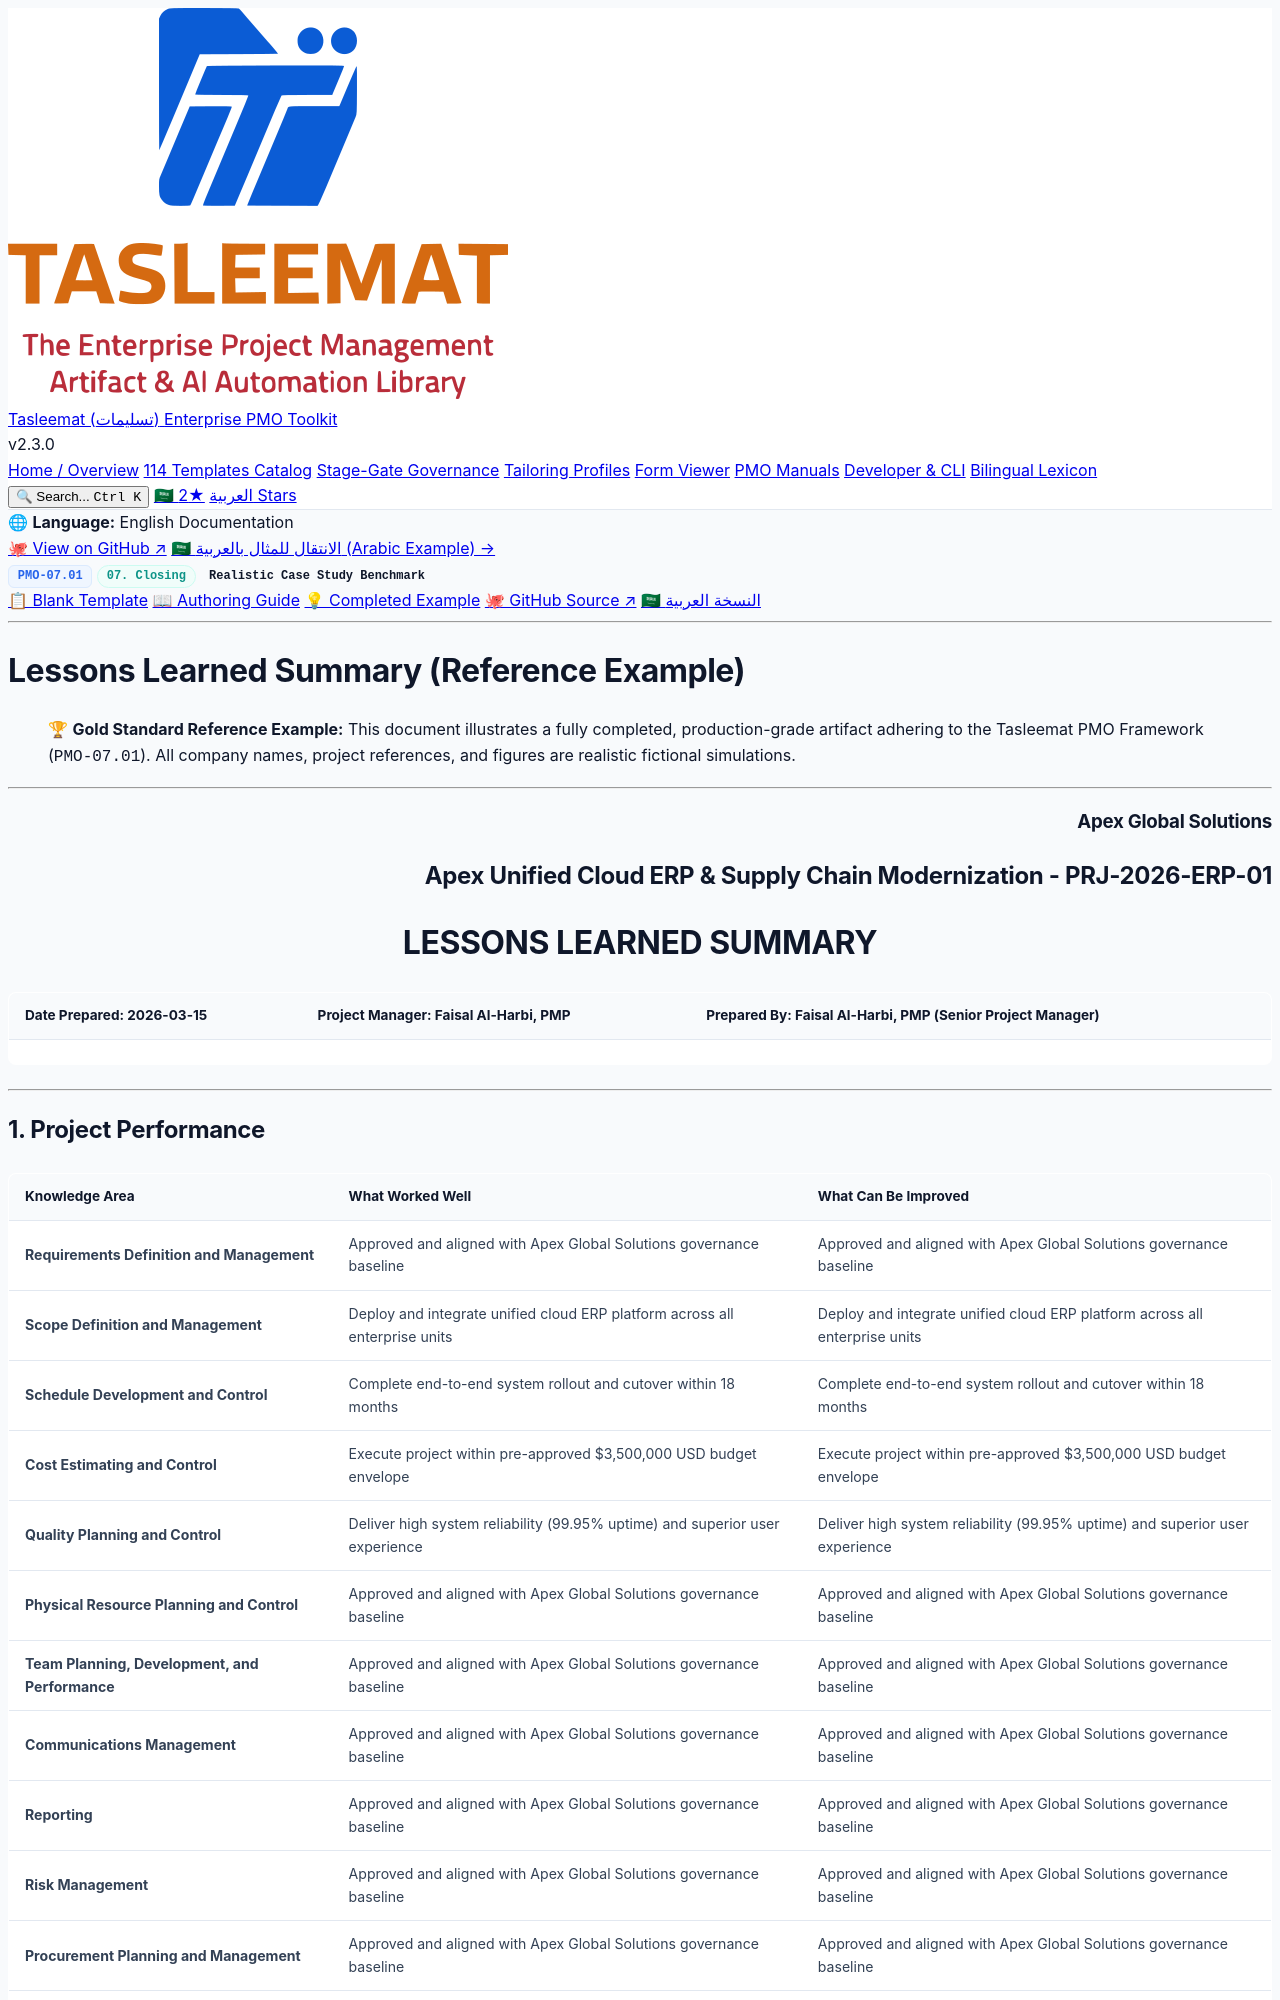

repository: fakhruldeen/Tasleemat · page: examples/en/07_Closing/07_01_Lessons_Learned_Summary_Example.html · generator: jekyll

<div class="lang-switch-bar">
  <span class="lang-switch-label">🌐 <strong>Language:</strong> English Documentation</span>
  <div class="lang-switch-actions">
    <a class="lang-switch-btn github-btn" href="https://github.com/fakhruldeen/Tasleemat/blob/main/examples/en/07_Closing/01_Lessons_Learned_Summary/07_01_Lessons_Learned_Summary_Example.md" target="_blank" rel="noopener noreferrer">🐙 View on GitHub ↗</a>
    <a class="lang-switch-btn" href="../../ar/07_الإغلاق/07_01_ملخص_الدروس_المستفادة_مثال.html">🇸🇦 الانتقال للمثال بالعربية (Arabic Example) →</a>
  </div>
</div>

<div class="deliverable-header-card">
  <div class="deliverable-badge-row">
    <span class="badge badge-code">PMO-07.01</span>
    <span class="badge badge-phase">07. Closing</span>
    <span class="badge badge-example">Realistic Case Study Benchmark</span>
  </div>
  <div class="deliverable-nav-pills">
    <a class="nav-pill" href="../../../forms/en/07_Closing/07_01_Lessons_Learned_Summary_Template.html">📋 Blank Template</a>
    <a class="nav-pill" href="../../../guides/en/07_Closing/07_01_Lessons_Learned_Summary_Guide.html">📖 Authoring Guide</a>
    <a class="nav-pill active" href="#">💡 Completed Example</a>
    <a class="nav-pill github-pill" href="https://github.com/fakhruldeen/Tasleemat/blob/main/examples/en/07_Closing/01_Lessons_Learned_Summary/07_01_Lessons_Learned_Summary_Example.md" target="_blank" rel="noopener noreferrer">🐙 GitHub Source ↗</a>
    <a class="nav-pill lang-pill" href="../../ar/07_الإغلاق/07_01_ملخص_الدروس_المستفادة_مثال.html">🇸🇦 النسخة العربية</a>
  </div>
</div>

---

---
type: Example
token_pointer: /_tokens/examples/en/07_Closing/01_Lessons_Learned_Summary/07_01_Lessons_Learned_Summary_Example.npy
token_count: 2698
tokenizer_model_id: tiktoken/o200k_base
created_at: '2026-10-06T16:05:29.264823+00:00'
---

# Lessons Learned Summary (Reference Example)
> 🏆 **Gold Standard Reference Example:** This document illustrates a fully completed, production-grade artifact adhering to the Tasleemat PMO Framework (`PMO-07.01`). All company names, project references, and figures are realistic fictional simulations.

---

<h3 dir="ltr" align="right">Apex Global Solutions</h3>
<h2 dir="ltr" align="right">Apex Unified Cloud ERP & Supply Chain Modernization - PRJ-2026-ERP-01</h2>
<h1 dir="ltr" align="center">LESSONS LEARNED SUMMARY</h1>

| **Date Prepared:** 2026-03-15 | **Project Manager:** Faisal Al-Harbi, PMP | **Prepared By:** Faisal Al-Harbi, PMP (Senior Project Manager) |
| :--- | :--- | :--- |  

---
